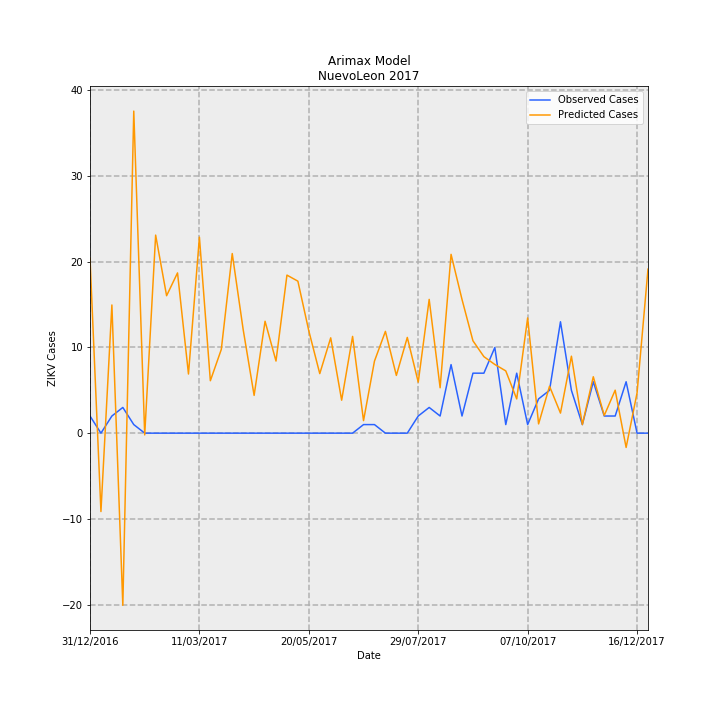

Data behind this chart, as committed beside it:
Date, predictions_incidence, observed_incidence, Predicted Cases, Observed Cases, error
31/12/2016, 0.3992, 0.03907, 20.43, 2.0, -18.43
07/01/2017, -0.1787, 0.0, -9.149, 0.0, 9.149
14/01/2017, 0.2922, 0.03907, 14.96, 2.0, -12.96
21/01/2017, -0.3924, 0.0586, -20.09, 3.0, 23.09
28/01/2017, 0.7342, 0.01953, 37.59, 1.0, -36.59
04/02/2017, -0.004001, 0.0, -0.2048, 0.0, 0.2048
11/02/2017, 0.4515, 0.0, 23.11, 0.0, -23.11
18/02/2017, 0.3133, 0.0, 16.04, 0.0, -16.04
25/02/2017, 0.3653, 0.0, 18.7, 0.0, -18.7
04/03/2017, 0.1348, 0.0, 6.901, 0.0, -6.901
11/03/2017, 0.4468, 0.0, 22.87, 0.0, -22.87
18/03/2017, 0.1195, 0.0, 6.118, 0.0, -6.118
25/03/2017, 0.1908, 0.0, 9.768, 0.0, -9.768
01/04/2017, 0.4095, 0.0, 20.96, 0.0, -20.96
08/04/2017, 0.2361, 0.0, 12.09, 0.0, -12.09
15/04/2017, 0.08608, 0.0, 4.407, 0.0, -4.407
22/04/2017, 0.2551, 0.0, 13.06, 0.0, -13.06
29/04/2017, 0.1644, 0.0, 8.416, 0.0, -8.416
06/05/2017, 0.3603, 0.0, 18.45, 0.0, -18.45
13/05/2017, 0.3465, 0.0, 17.74, 0.0, -17.74
20/05/2017, 0.2331, 0.0, 11.93, 0.0, -11.93
27/05/2017, 0.1357, 0.0, 6.949, 0.0, -6.949
03/06/2017, 0.2173, 0.0, 11.12, 0.0, -11.12
10/06/2017, 0.07513, 0.0, 3.846, 0.0, -3.846
17/06/2017, 0.2205, 0.0, 11.29, 0.0, -11.29
24/06/2017, 0.02856, 0.01953, 1.462, 1.0, -0.4623
01/07/2017, 0.1643, 0.01953, 8.409, 1.0, -7.409
08/07/2017, 0.232, 0.0, 11.88, 0.0, -11.88
15/07/2017, 0.1316, 0.0, 6.737, 0.0, -6.737
22/07/2017, 0.2182, 0.0, 11.17, 0.0, -11.17
29/07/2017, 0.1163, 0.03907, 5.956, 2.0, -3.956
05/08/2017, 0.3049, 0.0586, 15.61, 3.0, -12.61
12/08/2017, 0.1035, 0.03907, 5.298, 2.0, -3.298
19/08/2017, 0.4076, 0.1563, 20.87, 8.0, -12.87
26/08/2017, 0.3049, 0.03907, 15.61, 2.0, -13.61
02/09/2017, 0.2106, 0.1367, 10.78, 7, -3.781
09/09/2017, 0.1744, 0.1367, 8.931, 7, -1.931
16/09/2017, 0.1566, 0.1953, 8.017, 10.0, 1.983
23/09/2017, 0.1419, 0.01953, 7.266, 1.0, -6.266
30/09/2017, 0.07805, 0.1367, 3.996, 7, 3.004
07/10/2017, 0.2627, 0.01953, 13.45, 1.0, -12.45
14/10/2017, 0.02108, 0.07813, 1.079, 4.0, 2.921
21/10/2017, 0.1069, 0.09767, 5.472, 5.0, -0.4719
28/10/2017, 0.04575, 0.2539, 2.342, 13.0, 10.66
04/11/2017, 0.1754, 0.09767, 8.982, 5.0, -3.982
11/11/2017, 0.01945, 0.01953, 0.9959, 1.0, 0.00411
18/11/2017, 0.1286, 0.1172, 6.582, 6.0, -0.5824
25/11/2017, 0.04026, 0.03907, 2.061, 2.0, -0.06099
02/12/2017, 0.09797, 0.03907, 5.016, 2.0, -3.016
09/12/2017, -0.03259, 0.1172, -1.668, 6.0, 7.668
16/12/2017, 0.09184, 0.0, 4.702, 0.0, -4.702
23/12/2017, 0.3739, 0.0, 19.14, 0.0, -19.14
